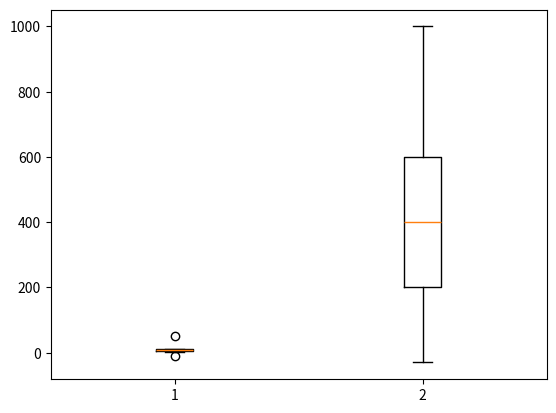

This figure's Python source:
import numpy as np
aaa = np.array([[-10, 2, 3, 4, 5, 6, 7, 8, 9, 10, 11, 12, 50],
                       #   25%      50%       75%
    # [100, 200, -30, 400, 500, 600, -70000, 800, 900, 1000, 210, 420, 350]]
    [100, 200, -30, 400, 500, 600, 110, 800, 900, 1000, 210, 420, 350]]
    ).T #(13, 2)

def outliers(data_out):
    quartile_1, q2, quartile_3 = np.percentile(data_out, [25, 50, 75])  # 퍼센트 지점
    print('1사분위 : ', quartile_1)
    print('q2 : ', q2)
    print('3사분위 : ', quartile_3)
    iqr = quartile_3 - quartile_1   # 이상치 찾는 인스턴스 정의
    # 최대값이 이상치라면 최대값최소값으로 구하는 이상치는 이상치를 구한다고 할수없다
    print('iqr : ', iqr)
    lower_bound = quartile_1 - (iqr * 1.5)
    upper_bound = quartile_3 + (iqr * 1.5)
    # -10 의 1.5 범위만큼 과 50의 1.5 범위만큼을 이상치로 생각을 하고 배제
    # 4~10 까지는 안정빵이라고 정의
    
    # 조건문(인덱스 반환) 
    return np.where((data_out>upper_bound) |    # 19보다 크거나
                    (data_out>lower_bound))
    
outliers_loc = outliers(aaa)
print('이상치의 위치 : ', outliers_loc)

import matplotlib.pyplot as plt
plt.boxplot(aaa)
plt.show()
                 
                                           
### 과제 // 이상치 결측치를 적용한 결과를 넣을것
# pd_04_1_따릉이
# pd_04_2_kaggle_bike
# pd_04_3_대출
# pd_04_4_캐글 비만
